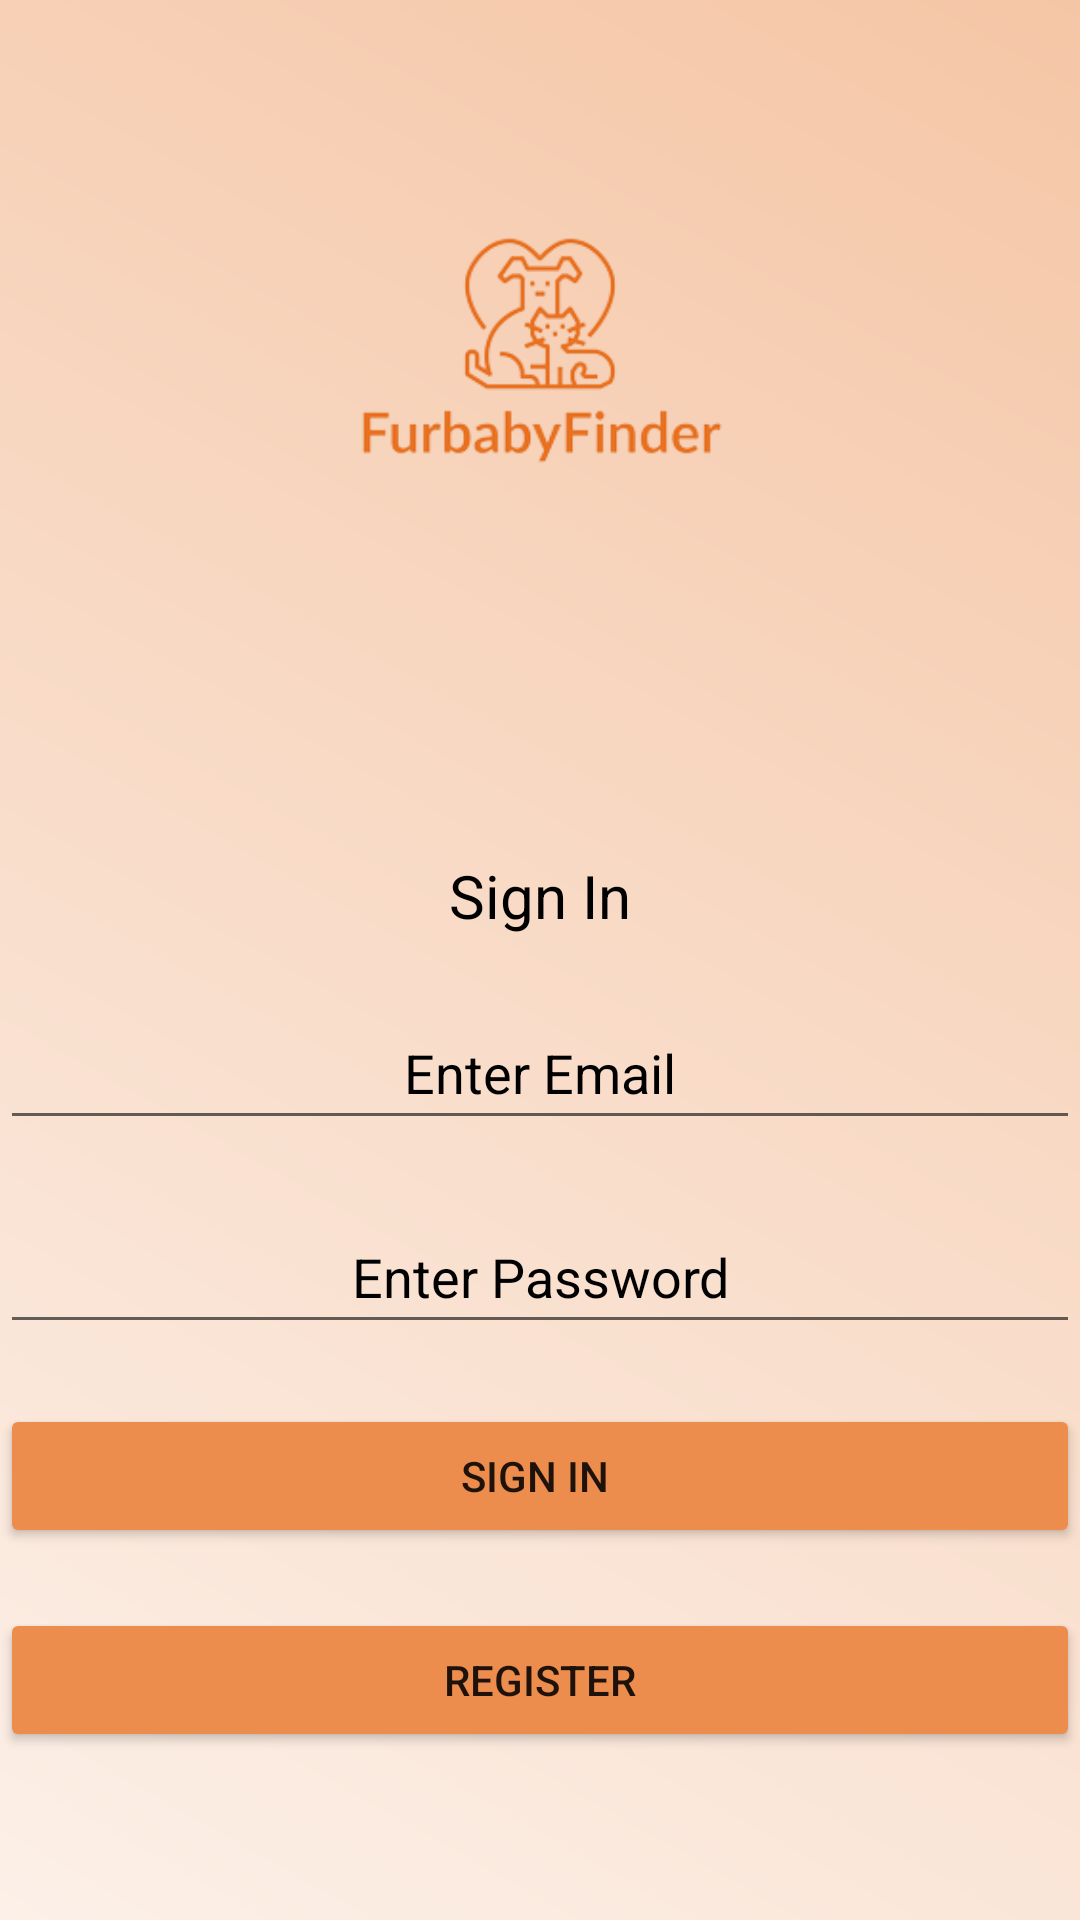

Write the Android layout XML for this screen, with the resource values it uses.
<!-- AndroidManifest.xml: application theme Theme.FurbabyFinder -->
<!-- res/layout/activity_main.xml -->
<?xml version="1.0" encoding="utf-8"?>
<RelativeLayout xmlns:android="http://schemas.android.com/apk/res/android"
    xmlns:app="http://schemas.android.com/apk/res-auto"
    xmlns:tools="http://schemas.android.com/tools"
    android:layout_width="match_parent"
    android:layout_height="match_parent"
    android:background="@drawable/bg_gradient"
    tools:context=".MainActivity">

    <ImageView
        android:id="@+id/imageView2"
        android:layout_width="wrap_content"
        android:layout_height="260dp"
        android:layout_alignParentTop="true"
        android:layout_alignParentEnd="true"
        android:layout_marginTop="0dp"
        android:layout_marginEnd="0dp"
        app:srcCompat="@drawable/furbabylogo" />

    <TextView
        android:id="@+id/textView"
        android:layout_width="wrap_content"
        android:layout_height="wrap_content"
        android:layout_below="@+id/imageView2"
        android:layout_centerHorizontal="true"
        android:layout_marginTop="25dp"
        android:gravity="center"
        android:text="Sign In"
        android:textColor="#000"
        android:textSize="20dp" />

    <EditText
        android:id="@+id/userId"
        android:layout_width="fill_parent"
        android:layout_height="wrap_content"
        android:layout_below="@+id/textView"
        android:layout_centerHorizontal="true"
        android:layout_marginTop="20dp"
        android:ems="10"
        android:gravity="center"
        android:hint="Enter Email"
        android:textColorHint="@color/black"
        android:inputType="textEmailAddress"
        android:minHeight="48dp"
        android:textColor="#8D8D8F" />

    <EditText
        android:id="@+id/password"
        android:layout_width="fill_parent"
        android:layout_height="wrap_content"
        android:layout_below="@+id/userId"
        android:layout_centerHorizontal="true"
        android:layout_marginTop="20dp"
        android:ems="10"
        android:gravity="center"
        android:hint="Enter Password"
        android:textColorHint="@color/black"
        android:inputType="textPassword"
        android:minHeight="48dp"
        android:textColor="#8D8D8F" />


    <Button
        android:layout_width="fill_parent"
        android:layout_height="wrap_content"
        android:id="@+id/login"
        android:layout_below="@+id/password"
        android:backgroundTint="@color/themeDARKorangeButtons"
        android:layout_marginTop="20dp"
        android:text="Sign In "/>

    <Button
        android:id="@+id/buttonRegister"
        android:layout_width="fill_parent"
        android:layout_height="wrap_content"
        android:layout_below="@+id/login"
        android:backgroundTint="@color/themeDARKorangeButtons"
        android:layout_marginTop="20dp"
        android:text="Register" />


</RelativeLayout>
<!-- resources referenced by this layout -->
<resources>
  <color name="black">#FF000000</color>
  <color name="themeDARKorangeButtons">#ec8d4d</color>
  <!-- drawable bg_gradient (drawable) -->
  <?xml version="1.0" encoding="utf-8"?>
  <shape xmlns:android="http://schemas.android.com/apk/res/android">
      <gradient
          android:type="linear"
          android:angle="45"
          android:startColor="#fcf0e8"
          android:endColor="#f5c6a6" />
  </shape>
  <!-- drawable furbabylogo: png bitmap (drawable, 24066 bytes) -->
  <style name="Theme.FurbabyFinder" parent="Theme.MaterialComponents.Light.NoActionBar">
          
          <item name="colorPrimary">@color/midorange</item>
          <item name="colorPrimaryVariant">@color/midorange</item>
          <item name="colorOnPrimary">@color/midorange</item>
          
          <item name="colorSecondary">@color/teal_200</item>
          <item name="colorSecondaryVariant">@color/teal_700</item>
          <item name="colorOnSecondary">@color/black</item>
          
          <item name="android:statusBarColor" tools:targetApi="l">?attr/colorPrimaryVariant</item>
          
      </style>
  <color name="midorange">#f5c6a6</color>
  <color name="teal_200">#FF03DAC5</color>
  <color name="teal_700">#FF018786</color>
</resources>
